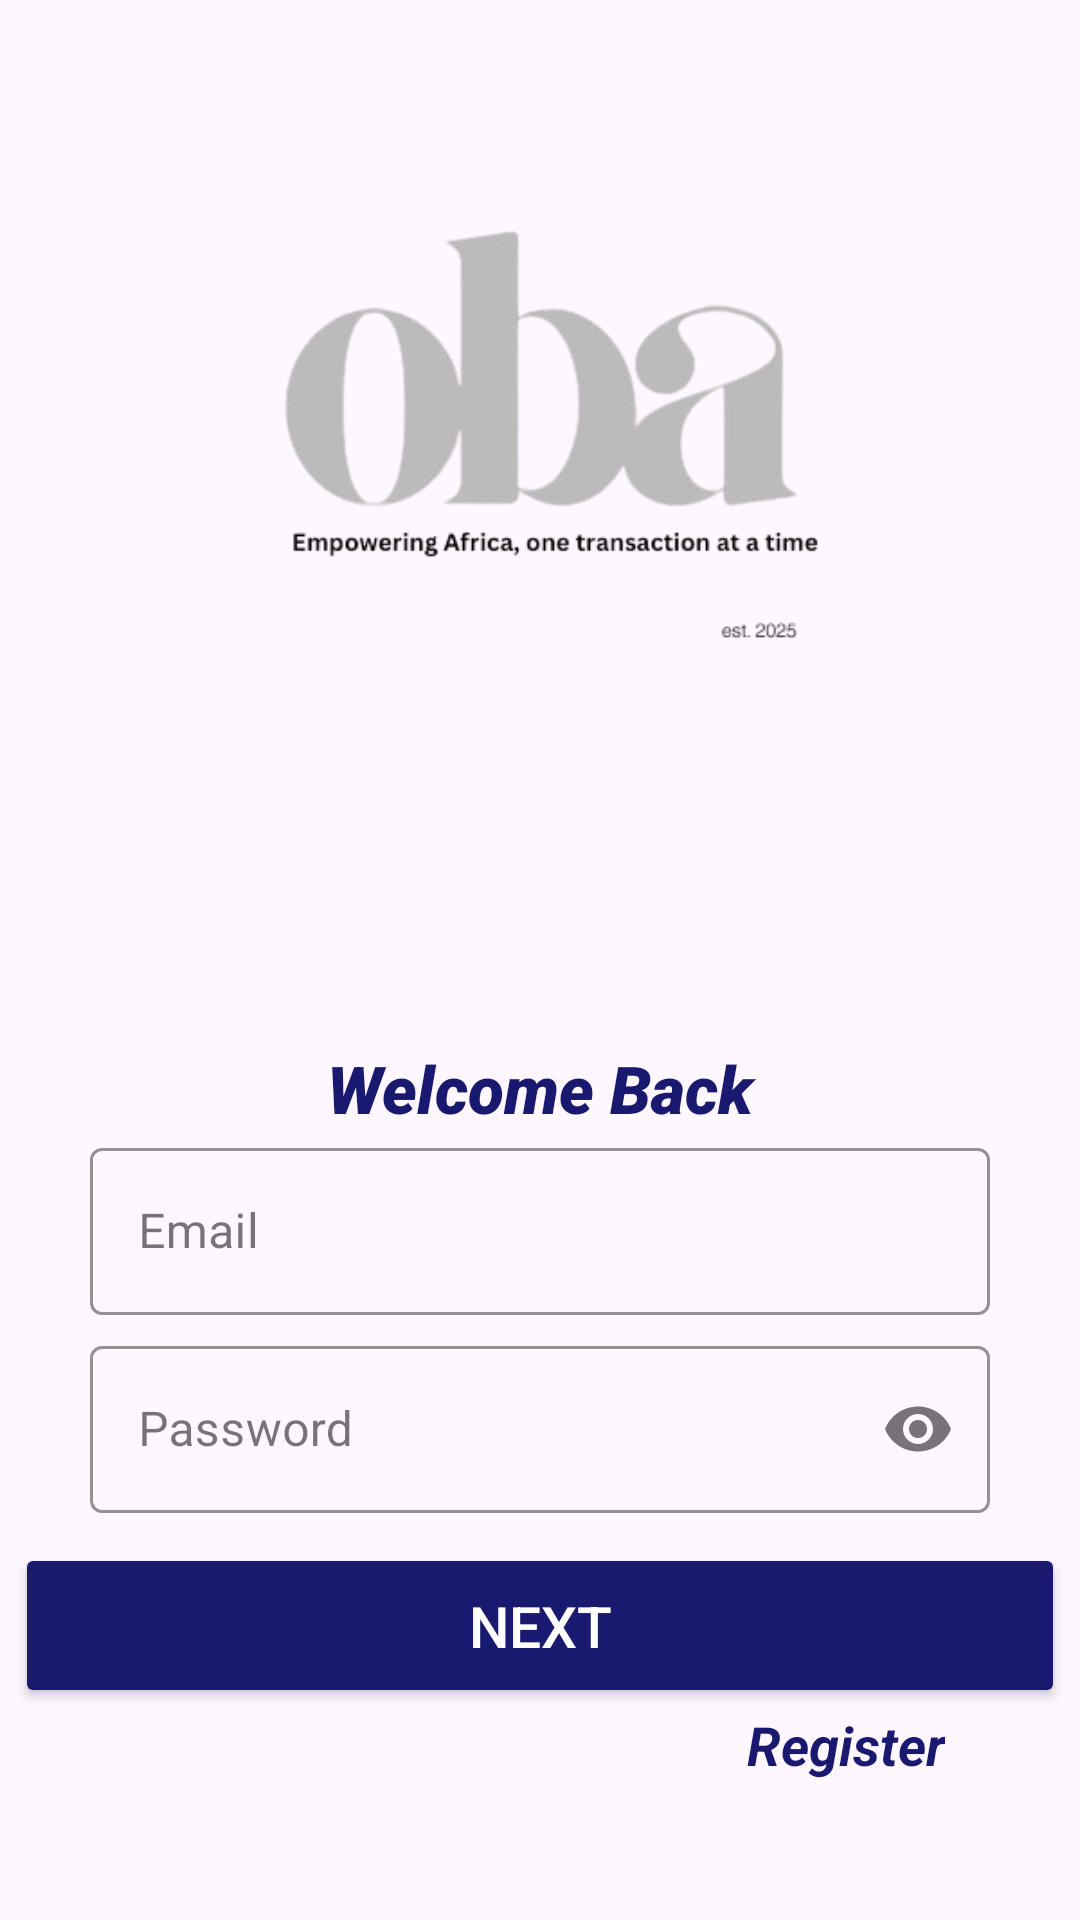

Produce the Android XML layout that renders to this screen, including the resource entries it uses.
<!-- AndroidManifest.xml: application theme Theme.OneBankAfrica -->
<!-- res/layout/activity_login.xml -->
<?xml version="1.0" encoding="utf-8"?>
<androidx.constraintlayout.widget.ConstraintLayout xmlns:android="http://schemas.android.com/apk/res/android"
    xmlns:app="http://schemas.android.com/apk/res-auto"
    xmlns:tools="http://schemas.android.com/tools"
    android:id="@+id/main"
    android:layout_width="match_parent"
    android:layout_height="match_parent"
    tools:context=".auth.Login"
    tools:visibility="visible">

    <LinearLayout
        android:id="@+id/linearLayout"
        android:layout_width="0dp"
        android:layout_height="wrap_content"
        android:gravity="center"
        android:orientation="vertical"
        app:layout_constraintEnd_toEndOf="parent"
        app:layout_constraintStart_toStartOf="parent"
        app:layout_constraintTop_toTopOf="parent">

        <ImageView
            android:id="@+id/imageViewLogin"
            android:layout_width="match_parent"
            android:layout_height="300dp"
            app:srcCompat="@drawable/oba"
            tools:layout_editor_absoluteX="0dp"
            tools:layout_editor_absoluteY="1dp" />

        <ProgressBar
            android:id="@+id/progressLogin"
            android:layout_width="match_parent"
            android:layout_height="wrap_content"
            android:indeterminateTint="@color/blue"
            android:visibility="invisible" />

        <TextView
            android:layout_width="match_parent"
            android:layout_height="wrap_content"
            android:fontFamily="sans-serif-black"
            android:gravity="center"
            android:text="Welcome Back"
            android:textColor="@color/blue"
            android:textSize="22sp"
            android:textStyle="italic" />

        <com.google.android.material.textfield.TextInputLayout
            style="@style/Widget.MaterialComponents.TextInputLayout.OutlinedBox"
            android:layout_width="match_parent"
            android:layout_height="wrap_content"
            android:layout_marginStart="30dp"
            android:layout_marginEnd="30dp"
            app:boxStrokeColor="@color/blue"
            app:hintTextColor="?attr/colorOnSecondary">

            <com.google.android.material.textfield.TextInputEditText
                android:id="@+id/emaillogin"
                android:layout_width="match_parent"
                android:layout_height="wrap_content"
                android:hint="Email"
                android:inputType="textEmailAddress"
                android:textColor="?attr/colorOnPrimary" />
        </com.google.android.material.textfield.TextInputLayout>

        <com.google.android.material.textfield.TextInputLayout
            style="@style/Widget.MaterialComponents.TextInputLayout.OutlinedBox"
            android:layout_width="match_parent"
            android:layout_height="wrap_content"
            android:layout_marginStart="30dp"
            android:layout_marginTop="5dp"
            android:layout_marginEnd="30dp"
            app:boxStrokeColor="@color/blue"
            app:endIconMode="password_toggle"
            app:hintTextColor="?attr/colorOnSecondary">

            <com.google.android.material.textfield.TextInputEditText
                android:id="@+id/passlogin"
                android:layout_width="match_parent"
                android:layout_height="wrap_content"
                android:hint="Password"
                android:inputType="textPassword"
                android:textColor="?attr/colorOnPrimary" />
        </com.google.android.material.textfield.TextInputLayout>

        <Button
            android:id="@+id/buttonLogin"
            android:layout_width="350dp"
            android:layout_height="55dp"
            android:layout_marginStart="30dp"
            android:layout_marginTop="10dp"
            android:layout_marginEnd="30dp"
            android:backgroundTint="@color/blue"
            android:text="Next"
            android:textColor="@color/white"
            android:textSize="19sp" />

        <TextView
            android:id="@+id/loginRegister"
            android:layout_width="match_parent"
            android:layout_height="wrap_content"
            android:layout_marginRight="30dp"
            android:gravity="end"
            android:text="Register"
            android:textColor="@color/blue"
            android:textSize="18sp"
            android:textStyle="bold|italic" />

    </LinearLayout>

</androidx.constraintlayout.widget.ConstraintLayout>
<!-- resources referenced by this layout -->
<resources>
  <color name="blue">#191970</color>
  <color name="white">#FFFFFFFF</color>
  <!-- drawable oba: png bitmap (drawable, 43587 bytes) -->
  <style name="Theme.OneBankAfrica" parent="Base.Theme.OneBankAfrica" />
  <style name="Base.Theme.OneBankAfrica" parent="Theme.Material3.DayNight.NoActionBar">
          
          <item name="colorOnPrimary">@color/black</item>
      </style>
  <color name="black">#FF000000</color>
</resources>
